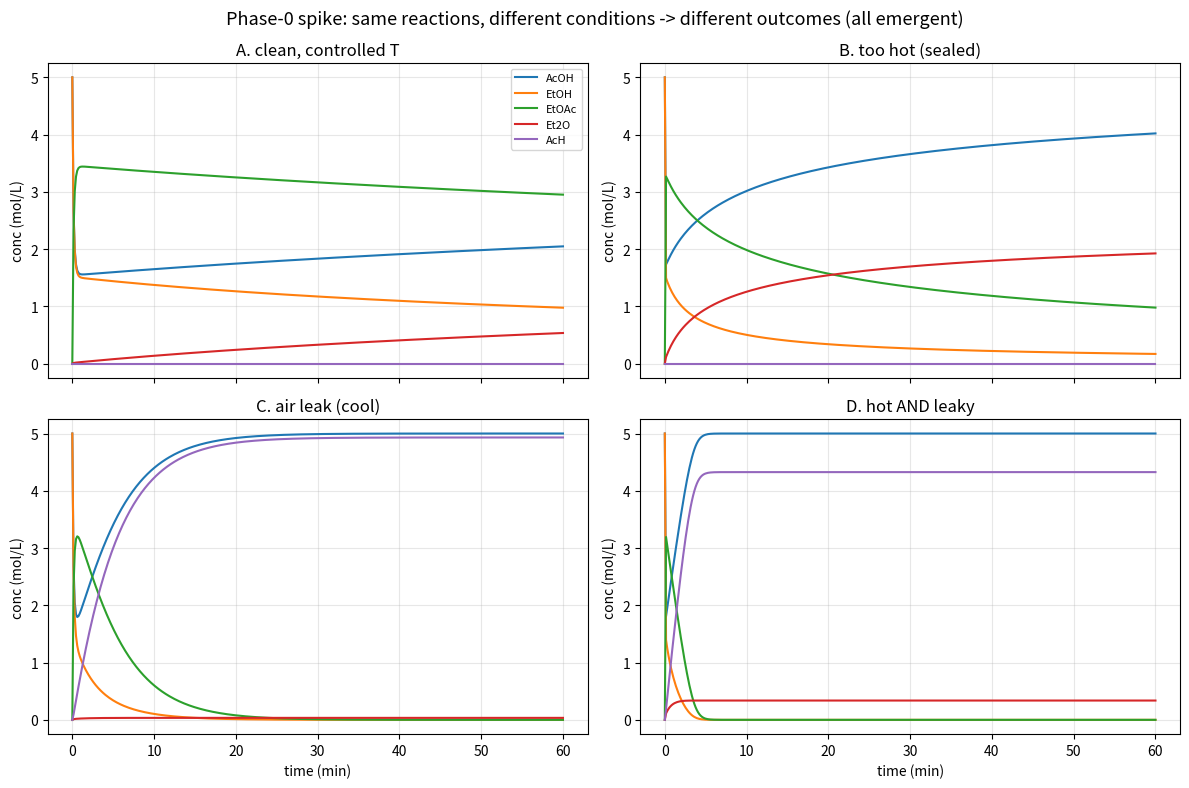

This chart was generated by the following Python code:
"""
PHASE-0 SPIKE  --  THROWAWAY VALIDATION, NOT THE REAL ARCHITECTURE.

Thesis under test:
    Temperature-sensitivity and contamination-sensitivity should EMERGE from
    integrating a reaction network, not be scripted. Nowhere in this file does
    it say "if too hot, ruin the yield" or "if oxygen, contaminate". There are
    just reactions with rate laws. Bad outcomes fall out of the physics.

Chemistry (illustrative -- see PARAMETER HONESTY note below):
    R1  Fischer esterification (reversible, acid-catalysed, the DESIRED product):
            AcOH + EtOH  <=>  EtOAc + H2O
    R2  Aerobic oxidation (needs O2 contamination):
            EtOH + 1/2 O2  ->  AcH + H2O
    R3  Thermal dehydration (high activation energy -> only matters when hot):
            2 EtOH  ->  Et2O + H2O

Physics knobs, all emergent in their effect:
    - Temperature T enters every rate constant via Arrhenius k = A*exp(-Ea/RT).
    - O2 ingress models a leaky vs. sealed vessel: dO2/dt += k_leak*(O2_sat - O2).

PARAMETER HONESTY: the A / Ea values below are hand-tuned for a legible demo,
NOT literature values. The STRUCTURE (Arrhenius + mass-action + competing
pathways) is real chemistry; the specific numbers are illustrative.
"""

import numpy as np
from scipy.integrate import solve_ivp

R = 8.314  # J / (mol K)

# ---- Species: fixed index order for the state vector ------------------------
SPECIES = ["AcOH", "EtOH", "EtOAc", "H2O", "O2", "AcH", "Et2O"]
IDX = {s: i for i, s in enumerate(SPECIES)}
N = len(SPECIES)


# ---- Reactions: each is (Arrhenius A, Ea, {reactant: order}, {species: dstoich})
# 'orders' drives the rate law (mass action); 'delta' is the net stoichiometry
# applied to the state vector. Kept separate so a reaction's kinetics and its
# bookkeeping don't get tangled -- this is the seed of the real design.
def arrhenius(A, Ea, T):
    return A * np.exp(-Ea / (R * T))


REACTIONS = [
    # R1 forward: esterification
    dict(name="ester_fwd", A=1.0e6, Ea=50_000,
         orders={"AcOH": 1, "EtOH": 1},
         delta={"AcOH": -1, "EtOH": -1, "EtOAc": +1, "H2O": +1}),
    # R1 reverse: hydrolysis (higher Ea -> K falls a little as T rises, Le Chatelier)
    dict(name="ester_rev", A=1.0e6, Ea=55_000,
         orders={"EtOAc": 1, "H2O": 1},
         delta={"AcOH": +1, "EtOH": +1, "EtOAc": -1, "H2O": -1}),
    # R2: aerobic oxidation of ethanol (needs O2)
    dict(name="oxidation", A=1.0e9, Ea=65_000,
         orders={"EtOH": 1, "O2": 1},
         delta={"EtOH": -1, "O2": -0.5, "AcH": +1, "H2O": +1}),
    # R3: thermal dehydration to diethyl ether (high Ea -> only wakes up hot)
    dict(name="dehydration", A=6.7e9, Ea=90_000,
         orders={"EtOH": 2},
         delta={"EtOH": -2, "Et2O": +1, "H2O": +1}),
]

# Precompute reactions as arrays for a vectorised RHS.
_A = np.array([r["A"] for r in REACTIONS])
_Ea = np.array([r["Ea"] for r in REACTIONS])
_order = np.zeros((len(REACTIONS), N))
_delta = np.zeros((len(REACTIONS), N))
for j, r in enumerate(REACTIONS):
    for sp, o in r["orders"].items():
        _order[j, IDX[sp]] = o
    for sp, d in r["delta"].items():
        _delta[j, IDX[sp]] = d


def make_rhs(T, k_leak, O2_sat):
    """Build the dC/dt function for a fixed temperature and leak setting."""
    k = arrhenius(_A, _Ea, T)  # rate constants at this T

    def rhs(t, C):
        C = np.maximum(C, 0.0)  # guard tiny negative excursions from the solver
        # mass-action rate for each reaction: k_j * prod_i C_i^order_ji
        rates = k * np.prod(C ** _order, axis=1)
        dC = _delta.T @ rates
        # O2 ingress from the atmosphere (0 when sealed)
        dC[IDX["O2"]] += k_leak * (O2_sat - C[IDX["O2"]])
        return dC

    return rhs


def run(label, T, k_leak, O2_sat=0.25, t_end=3600.0):
    C0 = np.zeros(N)
    C0[IDX["AcOH"]] = 5.0
    C0[IDX["EtOH"]] = 5.0
    C0[IDX["H2O"]] = 0.5
    C0[IDX["O2"]] = 0.0  # starts sealed; ingress is what fills it if leaky

    sol = solve_ivp(
        make_rhs(T, k_leak, O2_sat), (0, t_end), C0,
        method="BDF",  # stiff solver -- the CVODE lineage, runs in C
        rtol=1e-7, atol=1e-10, dense_output=True,
    )
    return label, T, sol


def summarize(results):
    limiting = 5.0  # initial EtOH / AcOH
    print(f"\n{'scenario':<26}{'T (K)':>7}{'EtOAc yield':>13}"
          f"{'  lost to ->':>13}{'ether':>9}{'aldehyde':>10}")
    print("-" * 88)
    for label, T, sol in results:
        Cf = sol.y[:, -1]
        yield_ester = Cf[IDX["EtOAc"]] / limiting
        print(f"{label:<26}{T:>7.0f}{yield_ester:>12.1%}"
              f"{'':>13}{Cf[IDX['Et2O']]:>8.2f}M{Cf[IDX['AcH']]:>9.2f}M")


if __name__ == "__main__":
    scenarios = [
        run("A. clean, controlled T", T=340.0, k_leak=0.0),      # sealed, cool
        run("B. too hot (sealed)",    T=380.0, k_leak=0.0),      # sealed, hot
        run("C. air leak (cool)",     T=340.0, k_leak=0.05),     # leaky, cool
        run("D. hot AND leaky",       T=380.0, k_leak=0.05),     # both go wrong
    ]
    summarize(scenarios)

    # Optional plot; skip silently if matplotlib is missing.
    try:
        import matplotlib
        matplotlib.use("Agg")
        import matplotlib.pyplot as plt
        import os

        fig, axes = plt.subplots(2, 2, figsize=(12, 8), sharex=True)
        t = np.linspace(0, 3600, 400)
        for ax, (label, T, sol) in zip(axes.flat, scenarios):
            Y = sol.sol(t)
            for sp in ["AcOH", "EtOH", "EtOAc", "Et2O", "AcH"]:
                ax.plot(t / 60, Y[IDX[sp]], label=sp)
            ax.set_title(label)
            ax.set_ylabel("conc (mol/L)")
            ax.grid(alpha=0.3)
        for ax in axes[1]:
            ax.set_xlabel("time (min)")
        axes[0, 0].legend(loc="upper right", fontsize=8)
        fig.suptitle("Phase-0 spike: same reactions, different conditions -> "
                     "different outcomes (all emergent)", fontsize=13)
        fig.tight_layout()
        out = os.path.join(os.path.dirname(__file__), "spike_result.png")
        fig.savefig(out, dpi=110)
        print(f"\nplot -> {out}")
    except Exception as e:
        print(f"\n(plot skipped: {e})")
